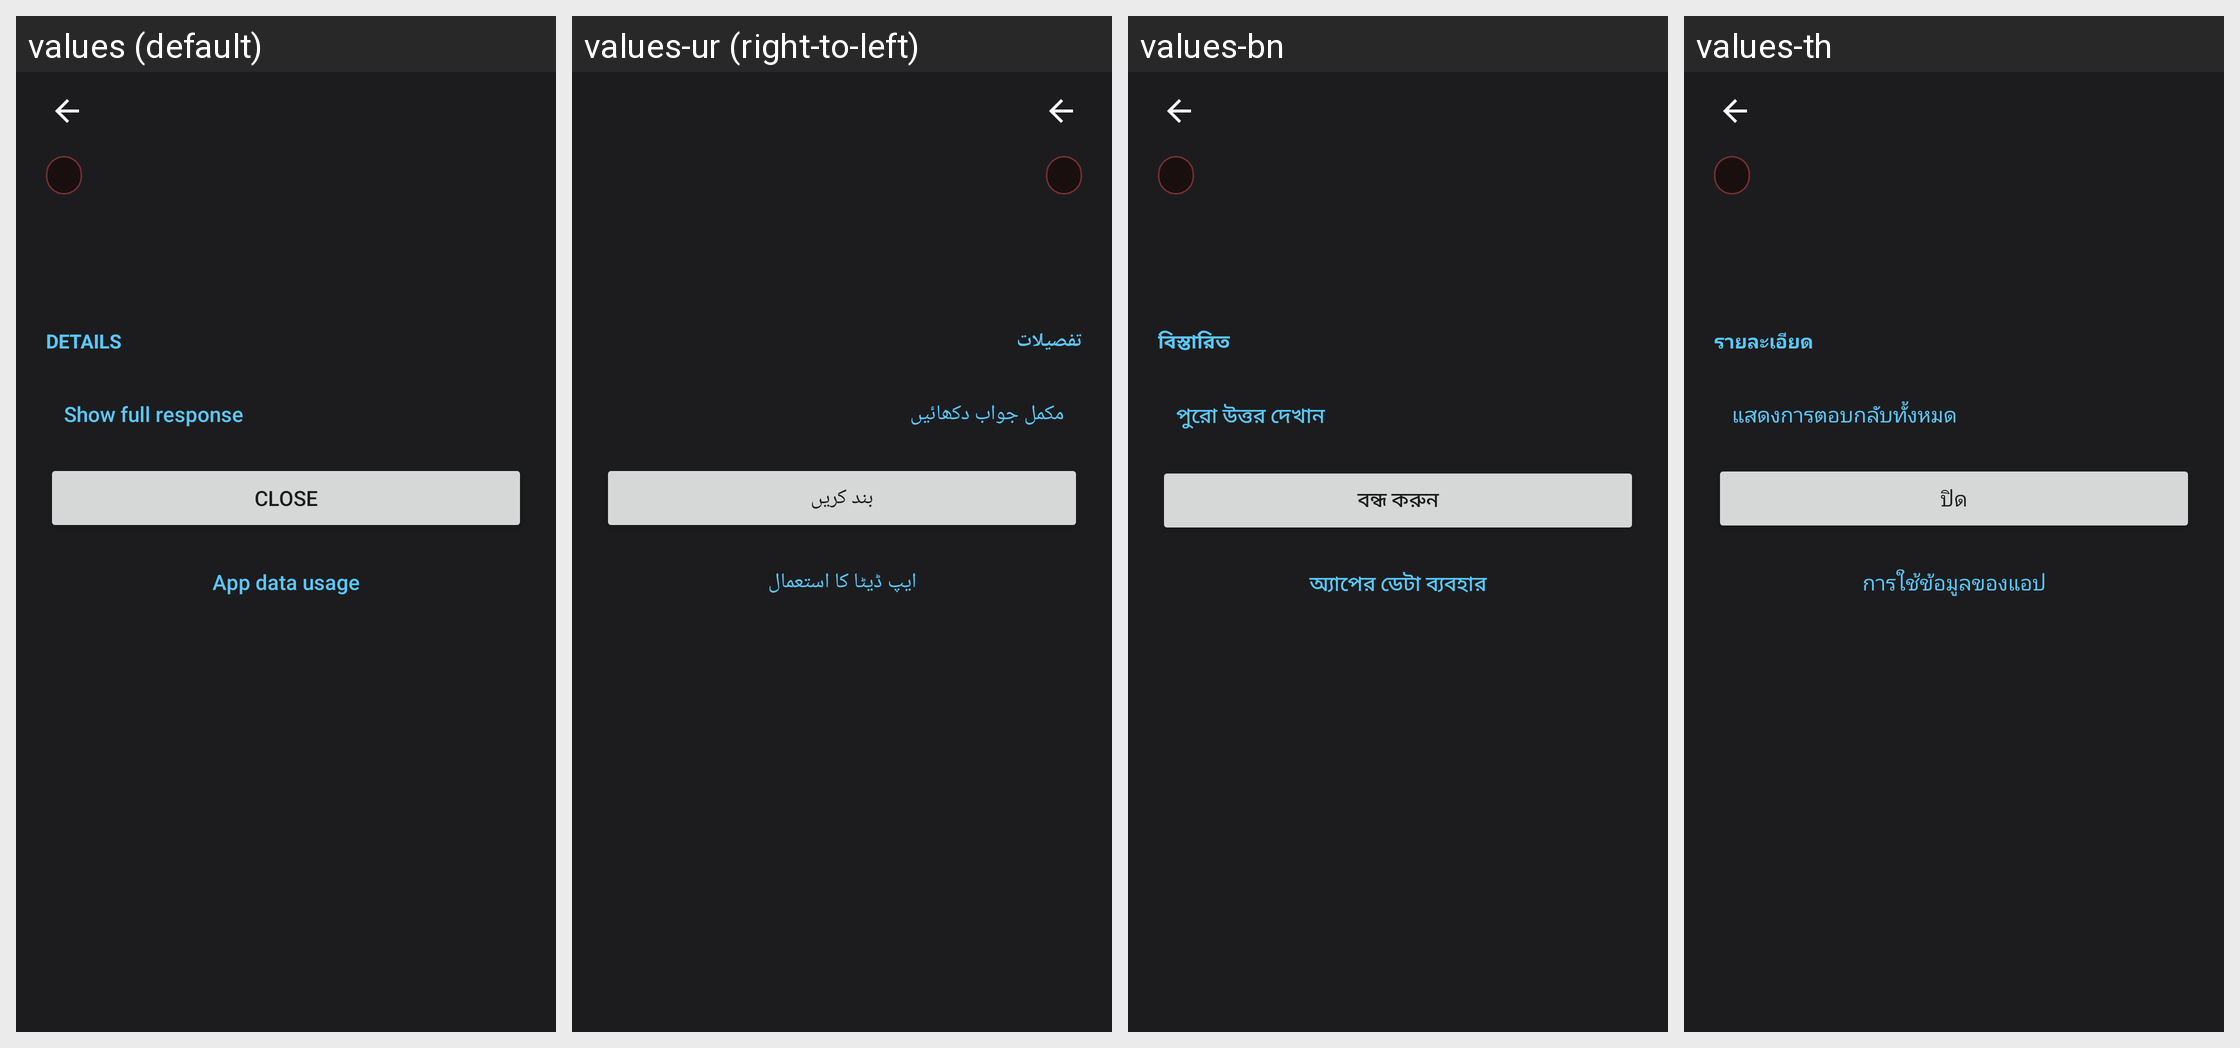

Strings drawn on this Android screen and how each of the app's shown locales translates them:
Android screen res/layout/activity_source_error_details.xml rendered under 4 locales, left to right: values (default), values-ur (right-to-left), values-bn, values-th. Device: Nexus 5 (rendered at 1080×1920; each locale shown at half size, 540×960, under a caption strip naming it); theme Theme.WeatherWidget.
Other locales in the repository, not shown: values-ar, values-de, values-es, values-fr, values-hi, values-in, values-it, values-ja, values-ko, values-pl, values-pt, values-ru, values-tr, values-uk, values-vi, values-zh-rCN.
Strings drawn on this screen, with the default value and each locale's value (text and hints the layout hard-codes, and strings that could not be matched under every locale, appear in the picture but are not listed):

error_details_section
  values: Details
  values-ur: تفصیلات
  values-bn: বিস্তারিত
  values-th: รายละเอียด

error_details_show_response
  values: Show full response
  values-ur: مکمل جواب دکھائیں
  values-bn: পুরো উত্তর দেখান
  values-th: แสดงการตอบกลับทั้งหมด

close
  values: Close
  values-ur: بند کریں
  values-bn: বন্ধ করুন
  values-th: ปิด

error_details_background_data
  values: App data usage
  values-ur: ایپ ڈیٹا کا استعمال
  values-bn: অ্যাপের ডেটা ব্যবহার
  values-th: การใช้ข้อมูลของแอป
